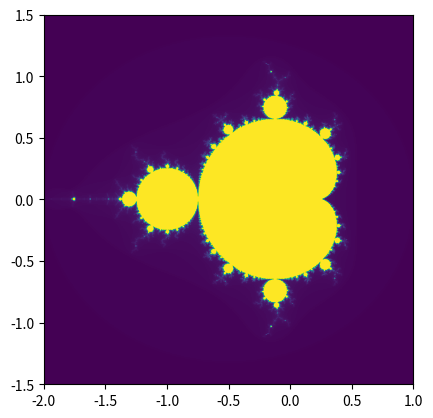

Generate this figure with matplotlib:
import numpy as np
import matplotlib.pyplot as plt

def mandelbrot(c, max_iter):
    z = c
    for n in range(max_iter):
        if abs(z) > 2:
            return n
        z = z*z + c
    return max_iter

def mandelbrot_set(xmin, xmax, ymin, ymax, width, height, max_iter):
    r1 = np.linspace(xmin, xmax, width)
    r2 = np.linspace(ymin, ymax, height)
    return np.array([[mandelbrot(complex(r, i), max_iter) for r in r1] for i in r2])

xmin, xmax, ymin, ymax = -2.0, 1.0, -1.5, 1.5
width, height = 1000, 1000
max_iter = 256

mandelbrot_image = mandelbrot_set(xmin, xmax, ymin, ymax, width, height, max_iter)
plt.imshow(mandelbrot_image, extent=(xmin, xmax, ymin, ymax))
plt.show()
